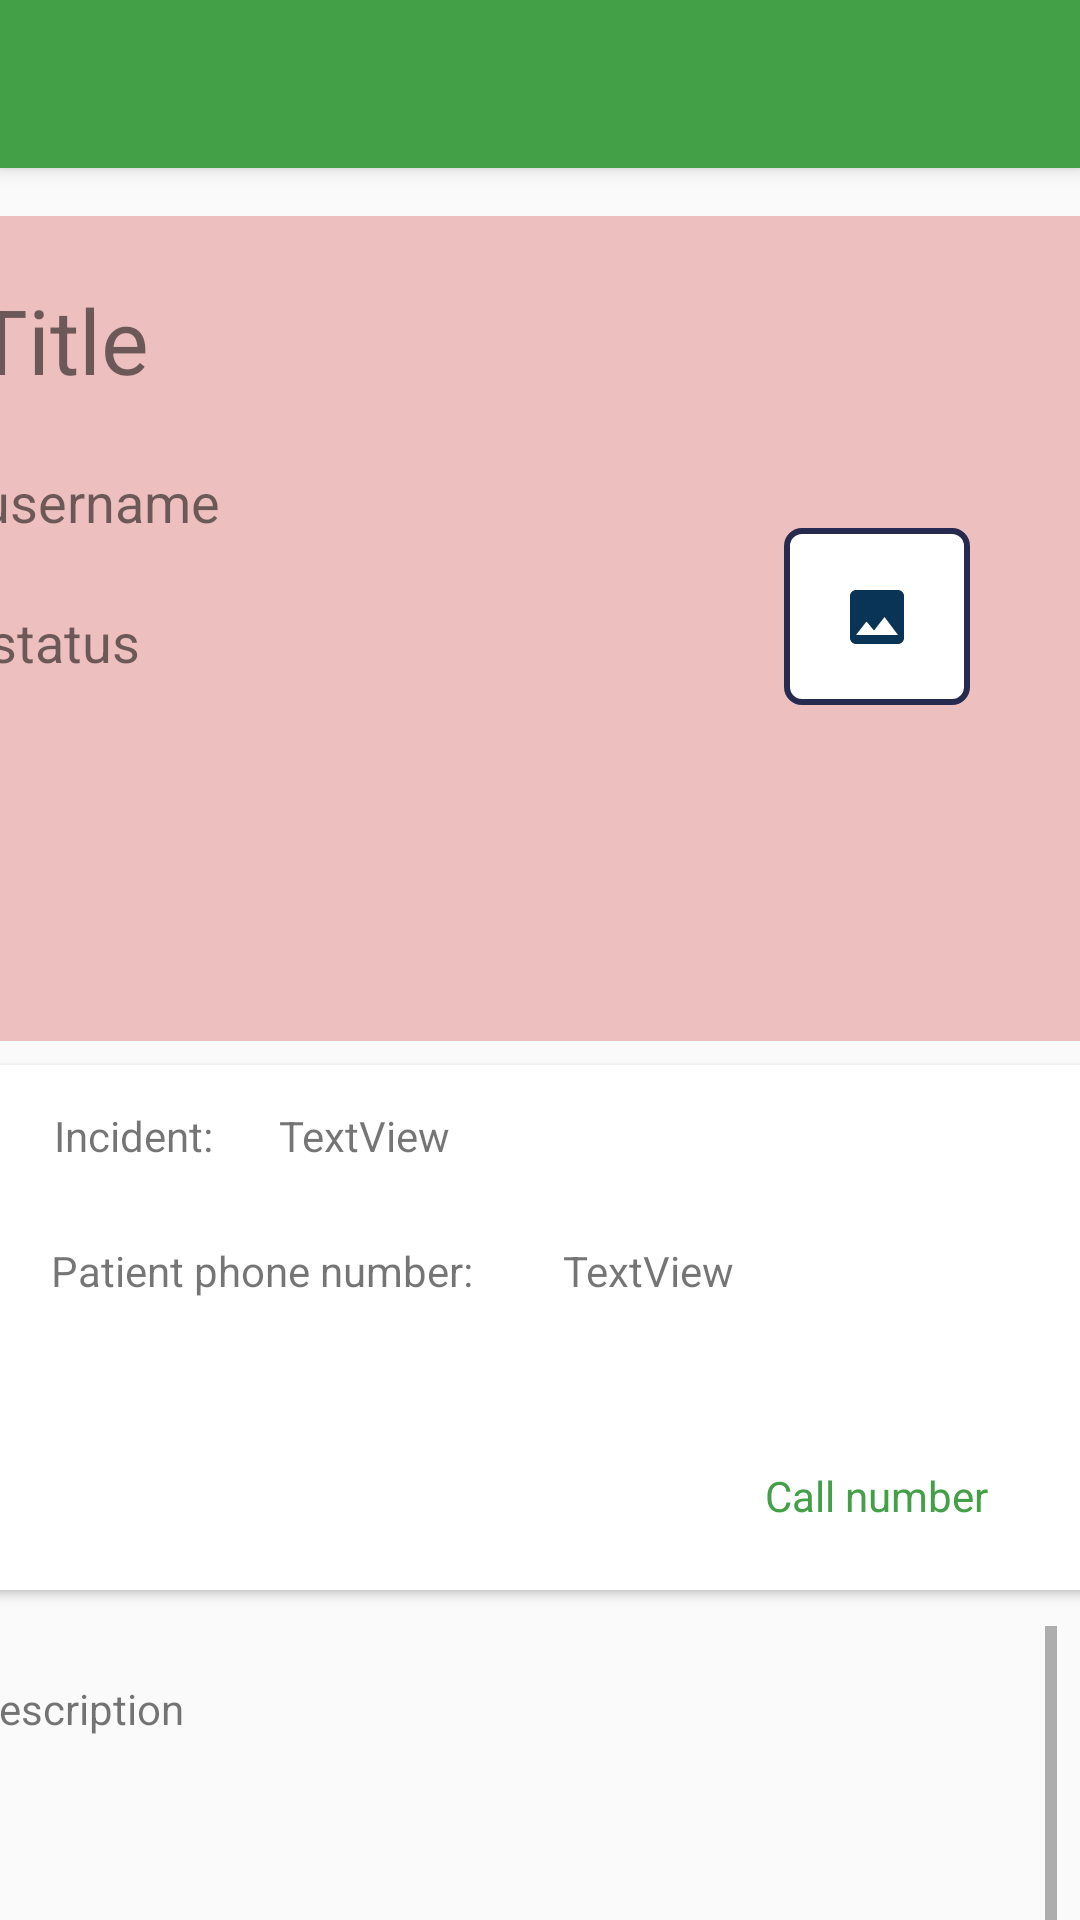

Reconstruct the res/layout file that produces this screen, plus the resources it refers to.
<!-- AndroidManifest.xml: application theme AppTheme -->
<!-- res/layout/activity_deployment_details.xml -->
<?xml version="1.0" encoding="utf-8"?>
<androidx.constraintlayout.widget.ConstraintLayout xmlns:android="http://schemas.android.com/apk/res/android"
    xmlns:app="http://schemas.android.com/apk/res-auto"
    xmlns:tools="http://schemas.android.com/tools"
    android:layout_width="match_parent"
    android:layout_height="match_parent"
    tools:context=".DeploymentDetails">

    <include
        android:id="@+id/employee_interface_toolbar"
        layout="@layout/toolbar"
        app:layout_constraintEnd_toEndOf="parent"
        app:layout_constraintHorizontal_bias="1.0"
        app:layout_constraintStart_toStartOf="parent"
        app:layout_constraintTop_toTopOf="parent" />

    <RelativeLayout
        android:id="@+id/relativeLayout"
        android:layout_width="410dp"
        android:layout_height="275dp"
        android:background="#EEBFBF"
        app:layout_constraintEnd_toEndOf="parent"
        app:layout_constraintHorizontal_bias="1.0"
        app:layout_constraintStart_toStartOf="parent"
        app:layout_constraintTop_toBottomOf="@+id/details_progressbar">

        <TextView
            android:id="@+id/title_text"
            android:layout_width="339dp"
            android:layout_height="54dp"
            android:layout_alignParentStart="true"
            android:layout_alignParentLeft="true"
            android:layout_alignParentTop="true"
            android:layout_marginStart="41dp"
            android:layout_marginLeft="41dp"
            android:layout_marginTop="21dp"
            android:text="Title"
            android:textSize="30sp" />

        <TextView
            android:id="@+id/user_name"
            android:layout_width="wrap_content"
            android:layout_height="35dp"
            android:layout_below="@+id/title_text"
            android:layout_alignParentStart="true"
            android:layout_alignParentLeft="true"
            android:layout_alignParentBottom="true"
            android:layout_marginStart="43dp"
            android:layout_marginLeft="43dp"
            android:layout_marginTop="8dp"
            android:layout_marginBottom="157dp"
            android:text="username"
            android:textSize="18sp" />

        <Button
            android:id="@+id/button_finish"
            android:layout_width="112dp"
            android:layout_height="wrap_content"
            android:layout_alignParentEnd="true"
            android:layout_alignParentRight="true"
            android:layout_alignParentBottom="true"
            android:layout_marginStart="55dp"
            android:layout_marginLeft="55dp"
            android:layout_marginEnd="55dp"
            android:layout_marginRight="55dp"
            android:layout_marginBottom="15dp"
            android:layout_toEndOf="@+id/btn_arrival"
            android:layout_toRightOf="@+id/btn_arrival"
            android:background="@drawable/circle_shape"
            android:text="Finish"
            android:visibility="gone" />

        <TextView
            android:id="@+id/text_status"
            android:layout_width="wrap_content"
            android:layout_height="wrap_content"
            android:layout_alignParentStart="true"
            android:layout_alignParentLeft="true"
            android:layout_alignParentBottom="true"
            android:layout_marginStart="46dp"
            android:layout_marginLeft="46dp"
            android:layout_marginBottom="121dp"
            android:text="status"
            android:textSize="18sp" />

        <Button
            android:id="@+id/btn_arrival"
            android:layout_width="139dp"
            android:layout_height="wrap_content"
            android:layout_alignParentStart="true"
            android:layout_alignParentLeft="true"
            android:layout_alignParentBottom="true"
            android:layout_marginStart="49dp"
            android:layout_marginLeft="49dp"
            android:layout_marginBottom="14dp"
            android:background="@drawable/circle_shape2"
            android:text="Send Arrival"
            android:textColor="#F8F3F3"
            android:visibility="gone" />

        <ImageButton
            android:id="@+id/view_image_btn"
            android:layout_width="62dp"
            android:layout_height="59dp"
            android:layout_below="@+id/title_text"
            android:layout_alignParentEnd="true"
            android:layout_marginTop="29dp"
            android:layout_marginEnd="37dp"
            android:background="@drawable/circle_shape_border"
            app:srcCompat="@drawable/ic_image_btn" />
    </RelativeLayout>

    <androidx.cardview.widget.CardView
        android:id="@+id/cardView"
        android:layout_width="395dp"
        android:layout_height="175dp"
        android:layout_marginTop="8dp"
        app:layout_constraintEnd_toEndOf="parent"
        app:layout_constraintStart_toStartOf="parent"
        app:layout_constraintTop_toBottomOf="@+id/relativeLayout">

        <RelativeLayout
            android:layout_width="match_parent"
            android:layout_height="match_parent">

            <TextView
                android:id="@+id/textView21"
                android:layout_width="wrap_content"
                android:layout_height="wrap_content"
                android:layout_alignParentStart="true"
                android:layout_alignParentLeft="true"
                android:layout_alignParentTop="true"
                android:layout_marginStart="35dp"
                android:layout_marginLeft="35dp"
                android:layout_marginTop="14dp"
                android:text="Incident:" />

            <TextView
                android:id="@+id/incident_text"
                android:layout_width="wrap_content"
                android:layout_height="wrap_content"
                android:layout_alignParentTop="true"
                android:layout_marginStart="22dp"
                android:layout_marginLeft="22dp"
                android:layout_marginTop="14dp"
                android:layout_toEndOf="@+id/textView21"
                android:layout_toRightOf="@+id/textView21"
                android:text="TextView" />

            <TextView
                android:id="@+id/textView23"
                android:layout_width="wrap_content"
                android:layout_height="wrap_content"
                android:layout_alignParentStart="true"
                android:layout_alignParentLeft="true"
                android:layout_alignParentBottom="true"
                android:layout_marginStart="34dp"
                android:layout_marginLeft="34dp"
                android:layout_marginBottom="97dp"
                android:text="Patient phone number:" />

            <TextView
                android:id="@+id/phone_number"
                android:layout_width="160dp"
                android:layout_height="wrap_content"
                android:layout_alignParentEnd="true"
                android:layout_alignParentRight="true"
                android:layout_alignParentBottom="true"
                android:layout_marginStart="30dp"
                android:layout_marginLeft="30dp"
                android:layout_marginEnd="28dp"
                android:layout_marginRight="28dp"
                android:layout_marginBottom="97dp"
                android:layout_toEndOf="@+id/textView23"
                android:layout_toRightOf="@+id/textView23"
                android:text="TextView" />

            <TextView
                android:id="@+id/call_number"
                android:layout_width="98dp"
                android:layout_height="32dp"
                android:layout_alignParentEnd="true"
                android:layout_alignParentRight="true"
                android:layout_alignParentBottom="true"
                android:layout_marginEnd="25dp"
                android:layout_marginRight="25dp"
                android:layout_marginBottom="9dp"
                android:text="Call number"
                android:textColor="#43A047" />
        </RelativeLayout>
    </androidx.cardview.widget.CardView>

    <ScrollView
        android:layout_width="400dp"
        android:layout_height="279dp"
        android:layout_marginStart="8dp"
        android:layout_marginLeft="8dp"
        android:layout_marginTop="12dp"
        android:layout_marginEnd="8dp"
        android:layout_marginRight="8dp"
        app:layout_constraintEnd_toEndOf="parent"
        app:layout_constraintHorizontal_bias="1.0"
        app:layout_constraintStart_toStartOf="parent"
        app:layout_constraintTop_toBottomOf="@+id/cardView">

        <RelativeLayout
            android:layout_width="match_parent"
            android:layout_height="589dp">

            <TextView
                android:id="@+id/description_text"
                android:layout_width="306dp"
                android:layout_height="48dp"
                android:layout_alignParentStart="true"
                android:layout_alignParentLeft="true"
                android:layout_alignParentTop="true"
                android:layout_marginStart="38dp"
                android:layout_marginLeft="38dp"
                android:layout_marginTop="18dp"
                android:text="Description" />

            <Button
                android:id="@+id/navigate_button"
                android:layout_width="239dp"
                android:layout_height="wrap_content"
                android:layout_below="@+id/description_text"
                android:layout_alignParentStart="true"
                android:layout_alignParentLeft="true"
                android:layout_marginStart="73dp"
                android:layout_marginLeft="73dp"
                android:layout_marginTop="39dp"
                android:background="@drawable/circle_shape2"
                android:text="Navigate"
                android:textColor="#F5FFFFFF" />

            <Button
                android:id="@+id/pcr_button"
                android:layout_width="match_parent"
                android:layout_height="60dp"
                android:layout_below="@+id/navigate_button"
                android:layout_alignParentStart="true"
                android:layout_alignParentLeft="true"
                android:layout_alignParentEnd="true"
                android:layout_alignParentRight="true"
                android:layout_marginStart="0dp"
                android:layout_marginLeft="0dp"
                android:layout_marginTop="48dp"
                android:layout_marginEnd="0dp"
                android:layout_marginRight="0dp"
                android:background="#FDD835"
                android:text="Start PCR report" />
        </RelativeLayout>
    </ScrollView>

    <ProgressBar
        android:id="@+id/details_progressbar"
        style="?android:attr/progressBarStyleHorizontal"
        android:layout_width="match_parent"
        android:layout_height="wrap_content"
        android:background="#000000"
        android:indeterminateDrawable="@android:drawable/progress_indeterminate_horizontal"
        android:indeterminateOnly="true"
        android:visibility="invisible"
        app:layout_constraintEnd_toEndOf="parent"
        app:layout_constraintStart_toStartOf="parent"
        app:layout_constraintTop_toBottomOf="@+id/employee_interface_toolbar" />

</androidx.constraintlayout.widget.ConstraintLayout>
<!-- res/layout/toolbar.xml (included above) -->
<?xml version="1.0" encoding="utf-8"?>
<androidx.appcompat.widget.Toolbar xmlns:android="http://schemas.android.com/apk/res/android"
    xmlns:app="http://schemas.android.com/apk/res-auto"
    android:layout_width="match_parent"
    android:layout_height="wrap_content"
    android:background="#43A047"
    android:elevation="4dp"
    android:theme="@style/ThemeOverlay.AppCompat.Dark.ActionBar"
    app:popupTheme="@style/ThemeOverlay.AppCompat.Light">


</androidx.appcompat.widget.Toolbar>
<!-- resources referenced by this layout -->
<resources>
  <!-- drawable circle_shape2 (drawable-v24) -->
  <?xml version="1.0" encoding="utf-8"?>
  <shape xmlns:android="http://schemas.android.com/apk/res/android"
      android:shape="rectangle">
      <solid android:color="@color/colorMain" />
      <corners android:bottomRightRadius="50dp"
          android:bottomLeftRadius="50dp"
          android:topRightRadius="50dp"
          android:topLeftRadius="50dp"/>
  </shape>
  <!-- drawable circle_shape_border (drawable-v24) -->
  <?xml version="1.0" encoding="utf-8"?>
  <shape xmlns:android="http://schemas.android.com/apk/res/android"
      android:shape="rectangle">
      <solid android:color="#ffffff" />
  
      <stroke
          android:width="2dp"
          android:color="@color/colorMain" />
  
      <corners android:bottomRightRadius="5dp"
          android:bottomLeftRadius="5dp"
          android:topRightRadius="5dp"
          android:topLeftRadius="5dp"/>
  
  </shape>
  <!-- drawable ic_image_btn (drawable) -->
  <vector android:height="24dp" android:tint="#0A3455"
      android:viewportHeight="24.0" android:viewportWidth="24.0"
      android:width="24dp" xmlns:android="http://schemas.android.com/apk/res/android">
      <path android:fillColor="#FF000000" android:pathData="M21,19V5c0,-1.1 -0.9,-2 -2,-2H5c-1.1,0 -2,0.9 -2,2v14c0,1.1 0.9,2 2,2h14c1.1,0 2,-0.9 2,-2zM8.5,13.5l2.5,3.01L14.5,12l4.5,6H5l3.5,-4.5z"/>
  </vector>
  <style name="AppTheme" parent="Theme.AppCompat.Light.NoActionBar">
          
          <item name="colorPrimary">@color/colorPrimary</item>
          <item name="colorPrimaryDark">#43A047</item>
          <item name="colorAccent">@color/colorAccent</item>
      </style>
  <color name="colorMain">#262A4E</color>
  <color name="colorPrimary">#262A4E</color>
  <color name="colorAccent">#D81B60</color>
</resources>
